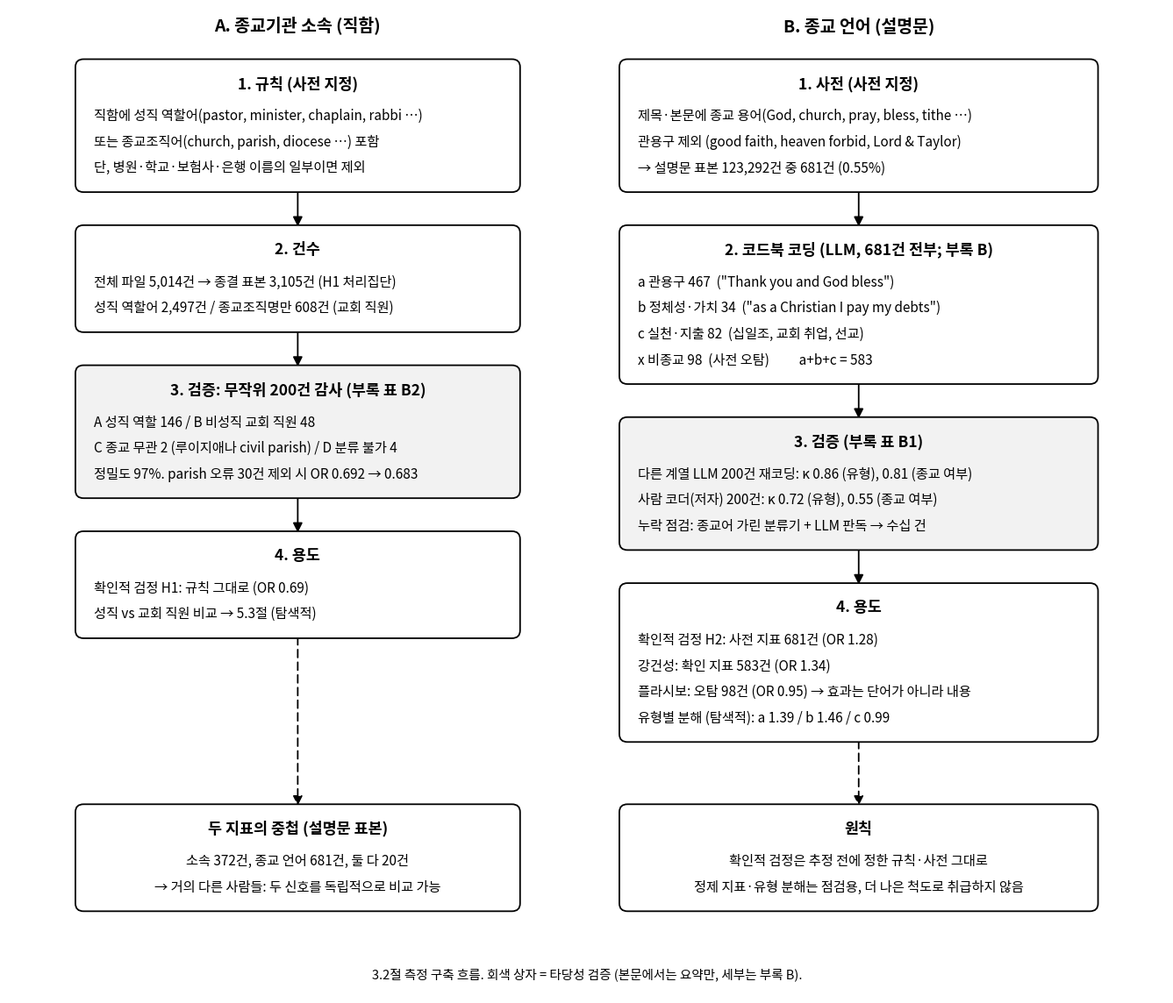

Generate this figure with matplotlib:
import matplotlib
matplotlib.use("Agg")
import matplotlib.pyplot as plt
from matplotlib.patches import FancyBboxPatch, FancyArrowPatch

import matplotlib.font_manager as fm
fm.fontManager.addfont("/usr/share/fonts/opentype/noto/NotoSansCJK-Regular.ttc")
fm.fontManager.addfont("/usr/share/fonts/opentype/noto/NotoSansCJK-Bold.ttc")
plt.rcParams["font.family"] = "Noto Sans CJK JP"
FS_H, FS_B, FS_E = 12.5, 11, 10.5

W, H = 17, 14.6
fig, ax = plt.subplots(figsize=(W, H))
ax.set_xlim(0, W); ax.set_ylim(-0.6, H); ax.axis("off")

def box(x0, y0, x1, y1, header, lines, dashed=False, fill="white", center=False):
    y0 = y1 - (0.36+0.5+0.4*(len(lines)-1)+0.35)
    st = (0, (5, 3)) if dashed else "solid"
    ax.add_patch(FancyBboxPatch((x0, y0), x1-x0, y1-y0, boxstyle="round,pad=0.02,rounding_size=0.12",
                                lw=1.3, ec="black", fc=fill, ls=st, zorder=2))
    ax.text((x0+x1)/2, y1-0.36, header, ha="center", va="center", fontsize=FS_H, weight="bold", zorder=3)
    y = y1-0.36-0.5
    for ln in lines:
        if center:
            ax.text((x0+x1)/2, y, ln, ha="center", va="center", fontsize=FS_B, zorder=3)
        else:
            ax.text(x0+0.25, y, ln, ha="left", va="center", fontsize=FS_B, zorder=3)
        y -= 0.4
    return y0

def arrow(x0, y0, x1, y1, label=None, dashed=False, lx=0.15, ly=0):
    st = (0, (5, 3)) if dashed else "solid"
    ax.add_patch(FancyArrowPatch((x0, y0), (x1, y1), arrowstyle="-|>", mutation_scale=16,
                                 lw=1.3, color="black", ls=st, shrinkA=0, shrinkB=0, zorder=1))
    if label:
        ax.text((x0+x1)/2+lx, (y0+y1)/2+ly, label, ha="left", va="center", fontsize=FS_E, style="italic")

grey = "#f2f2f2"

# ---- column A: affiliation (left) ; column B: religious language (right)
ax.text(4.25, H-0.35, "A. 종교기관 소속 (직함)", ha="center", fontsize=14, weight="bold")
ax.text(12.5, H-0.35, "B. 종교 언어 (설명문)", ha="center", fontsize=14, weight="bold")

# --- A ---
GAP=0.55
y=H-0.8
b=box(1.0,0,7.5,y,"1. 규칙 (사전 지정)",
    ["직함에 성직 역할어(pastor, minister, chaplain, rabbi …)",
     "또는 종교조직어(church, parish, diocese …) 포함",
     "단, 병원·학교·보험사·은행 이름의 일부이면 제외"])
arrow(4.25,b,4.25,b-GAP); y=b-GAP
b=box(1.0,0,7.5,y,"2. 건수",
    ["전체 파일 5,014건 → 종결 표본 3,105건 (H1 처리집단)",
     "성직 역할어 2,497건 / 종교조직명만 608건 (교회 직원)"])
arrow(4.25,b,4.25,b-GAP); y=b-GAP
b=box(1.0,0,7.5,y,"3. 검증: 무작위 200건 감사 (부록 표 B2)",
    ["A 성직 역할 146 / B 비성직 교회 직원 48",
     "C 종교 무관 2 (루이지애나 civil parish) / D 분류 불가 4",
     "정밀도 97%. parish 오류 30건 제외 시 OR 0.692 → 0.683"], fill=grey)
arrow(4.25,b,4.25,b-GAP); y=b-GAP
bA=box(1.0,0,7.5,y,"4. 용도",
    ["확인적 검정 H1: 규칙 그대로 (OR 0.69)",
     "성직 vs 교회 직원 비교 → 5.3절 (탐색적)"])

# --- B ---
y=H-0.8
b=box(9.0,0,16.0,y,"1. 사전 (사전 지정)",
    ["제목·본문에 종교 용어(God, church, pray, bless, tithe …)",
     "관용구 제외 (good faith, heaven forbid, Lord & Taylor)",
     "→ 설명문 표본 123,292건 중 681건 (0.55%)"])
arrow(12.5,b,12.5,b-GAP); y=b-GAP
b=box(9.0,0,16.0,y,"2. 코드북 코딩 (LLM, 681건 전부; 부록 B)",
    ["a 관용구 467  (\"Thank you and God bless\")",
     "b 정체성·가치 34  (\"as a Christian I pay my debts\")",
     "c 실천·지출 82  (십일조, 교회 취업, 선교)",
     "x 비종교 98  (사전 오탐)          a+b+c = 583"])
arrow(12.5,b,12.5,b-GAP); y=b-GAP
b=box(9.0,0,16.0,y,"3. 검증 (부록 표 B1)",
    ["다른 계열 LLM 200건 재코딩: κ 0.86 (유형), 0.81 (종교 여부)",
     "사람 코더(저자) 200건: κ 0.72 (유형), 0.55 (종교 여부)",
     "누락 점검: 종교어 가린 분류기 + LLM 판독 → 수십 건"], fill=grey)
arrow(12.5,b,12.5,b-GAP); y=b-GAP
bB=box(9.0,0,16.0,y,"4. 용도",
    ["확인적 검정 H2: 사전 지표 681건 (OR 1.28)",
     "강건성: 확인 지표 583건 (OR 1.34)",
     "플라시보: 오탐 98건 (OR 0.95) → 효과는 단어가 아니라 내용",
     "유형별 분해 (탐색적): a 1.39 / b 1.46 / c 0.99"])

# --- bottom
yb=min(bA,bB)-1.0
box(1.0,0,7.5,yb,"두 지표의 중첩 (설명문 표본)",
    ["소속 372건, 종교 언어 681건, 둘 다 20건",
     "→ 거의 다른 사람들: 두 신호를 독립적으로 비교 가능"], center=True)
box(9.0,0,16.0,yb,"원칙",
    ["확인적 검정은 추정 전에 정한 규칙·사전 그대로",
     "정제 지표·유형 분해는 점검용, 더 나은 척도로 취급하지 않음"], center=True)
arrow(4.25,bA,4.25,yb,dashed=True)
arrow(12.5,bB,12.5,yb,dashed=True)

ax.text(W/2, -0.35, "3.2절 측정 구축 흐름. 회색 상자 = 타당성 검증 (본문에서는 요약만, 세부는 부록 B).",
        ha="center", fontsize=FS_E)

fig.savefig("fig_measurement_ko.png", dpi=200, bbox_inches="tight", facecolor="white")
print("ok")
